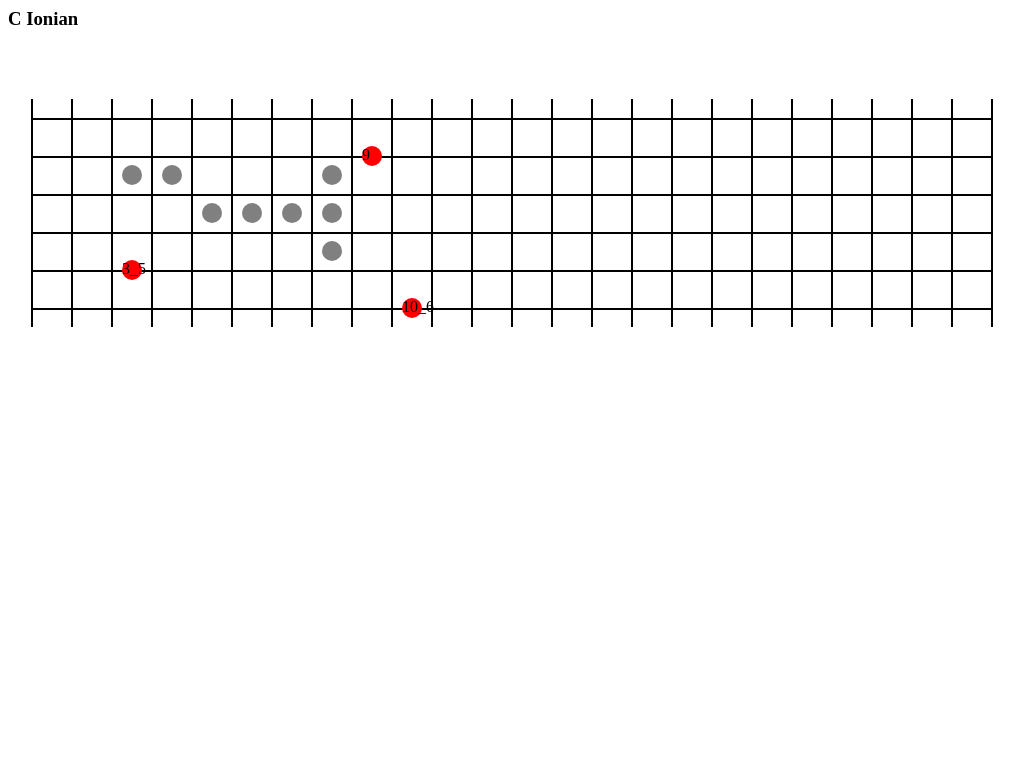

Give the HTML and CSS whose rendering is this image.

<!-- file: finger_chart_2.html -->
<html>
  <head>
    <meta charset="utf-8" />
    <title>C scale modes</title>
    <link rel="stylesheet" href="finger_chart_2.css" />
  </head>

  <body>

    <h3>C Ionian</h1>

    <div class="guitarFingerChart" style="--num-frets: 24">


      <div class="body">

        <div class="string" style="--num:1"></div>
        <div class="string" style="--num:2"></div>
        <div class="string" style="--num:3"></div>
        <div class="string" style="--num:4"></div>
        <div class="string" style="--num:5"></div>
        <div class="string" style="--num:6"></div>

        <div class="fret" style="--fret:0"></div>
        <div class="fret" style="--fret:1"></div>
        <div class="fret" style="--fret:2"></div>
        <div class="fret" style="--fret:3"></div>
        <div class="fret" style="--fret:4"></div>
        <div class="fret" style="--fret:5"></div>
        <div class="fret" style="--fret:6"></div>
        <div class="fret" style="--fret:7"></div>
        <div class="fret" style="--fret:8"></div>
        <div class="fret" style="--fret:9"></div>
        <div class="fret" style="--fret:10"></div>
        <div class="fret" style="--fret:11"></div>
        <div class="fret" style="--fret:12"></div>
        <div class="fret" style="--fret:13"></div>
        <div class="fret" style="--fret:14"></div>
        <div class="fret" style="--fret:15"></div>
        <div class="fret" style="--fret:16"></div>
        <div class="fret" style="--fret:17"></div>
        <div class="fret" style="--fret:18"></div>
        <div class="fret" style="--fret:19"></div>
        <div class="fret" style="--fret:20"></div>
        <div class="fret" style="--fret:21"></div>
        <div class="fret" style="--fret:22"></div>
        <div class="fret" style="--fret:23"></div>
        <div class="fret" style="--fret:24"></div>

        <div class="fretMarker fretMarkerTop" style="--fret:3"></div>
        <div class="fretMarker fretMarkerTop" style="--fret:4"></div>

        <div class="fretMarker fretMarkerMiddle" style="--fret:5"></div>
        <div class="fretMarker fretMarkerMiddle" style="--fret:6"></div>
        <div class="fretMarker fretMarkerMiddle" style="--fret:7"></div>

        <div class="fretMarker fretMarkerTop" style="--fret:8"></div>
        <div class="fretMarker fretMarkerMiddle" style="--fret:8"></div>
        <div class="fretMarker fretMarkerBottom" style="--fret:8"></div>

        <div class="note" style="--fret:9;--string:2">9</div>
        <div class="note" style="--fret:3;--string:5">3_5</div>

        <div class="note" style="--fret:10;--string:6">10_6</div>

      </div>


    </div>

  </body>
</html>



/* file: finger_chart_2.css */

.guitarFingerChart {


  --left-pad: 10px;
  --fret-label-height: 50px;


  --num-frets: 5;
  --num-strings: 6;


  --fret-space: 38px;
  --fret-img-width: 2px;
  --fret-marker-width: 20px;
  --string-space: 38px;
  --string-img-width: 2px;

  --note-dot-width: 20px;

  display: grid;
  grid-template-columns: var(--left-pad) calc(var(--num-frets)*(var(--fret-img-width)+var(--fret-space)));;
  grid-template-rows: var(--fret-label-height) auto;
}

.guitarFingerChart .body {
  position: relative;
  grid-row: 2;
  grid-column: 2;

  display: grid;
  grid-template-columns: repeat(var(--num-frets), var(--fret-img-width) var(--fret-space)) var(--fret-img-width);
  grid-template-rows: repeat(var(--num-strings), var(--string-space));

  width: calc(var(--num-frets) * (var(--fret-img-width) + var(--fret-space)) + var(--fret-img-width));
}

.guitarFingerChart .body .note {
  --fret: 0;
  --string: 1;

  grid-row: var(--string);
  grid-column: calc(2*var(--fret));

  display: flex;
  margin: auto;
  background-color: red;
  height: var(--note-dot-width);
  width: var(--note-dot-width);
  border-radius: 100%;
  z-index: 5;
}

.guitarFingerChart .body .fret {
  --pos: 0;

  grid-column: calc(1 + 2 * var(--fret));
  grid-row:1/-1;
  background-color: black;
  width: 100%;
  height: 100%;
}

.guitarFingerChart .body .string {
  --num: 1;

  top: calc((var(--num) - 1)*var(--string-space) + var(--string-space)/2);

  position: absolute;
  background-color: black;
  width: 100%;
  height: var(--string-img-width);
  z-index: 1;
}

.guitarFingerChart .body .fretMarker {
  --fret: 1;

  grid-column: calc(2*var(--fret));
  grid-row: 1;

  display: flex;
  margin: auto;
  background-color: grey;
  height: var(--fret-marker-width);
  width: var(--fret-marker-width);
  border-radius: 100%;
}

.guitarFingerChart .body .fretMarkerTop {
  margin-top: calc(var(--string-space)*2 - var(--fret-marker-width)/2);
}

.guitarFingerChart .body .fretMarkerBottom {
  margin-top: calc(var(--string-space)*((var(--num-strings) - 2)) - var(--fret-marker-width)/2);
}

.guitarFingerChart .body .fretMarkerMiddle {
  margin-top: calc((var(--num-strings)*var(--string-space) - var(--fret-marker-width))/2);
}
